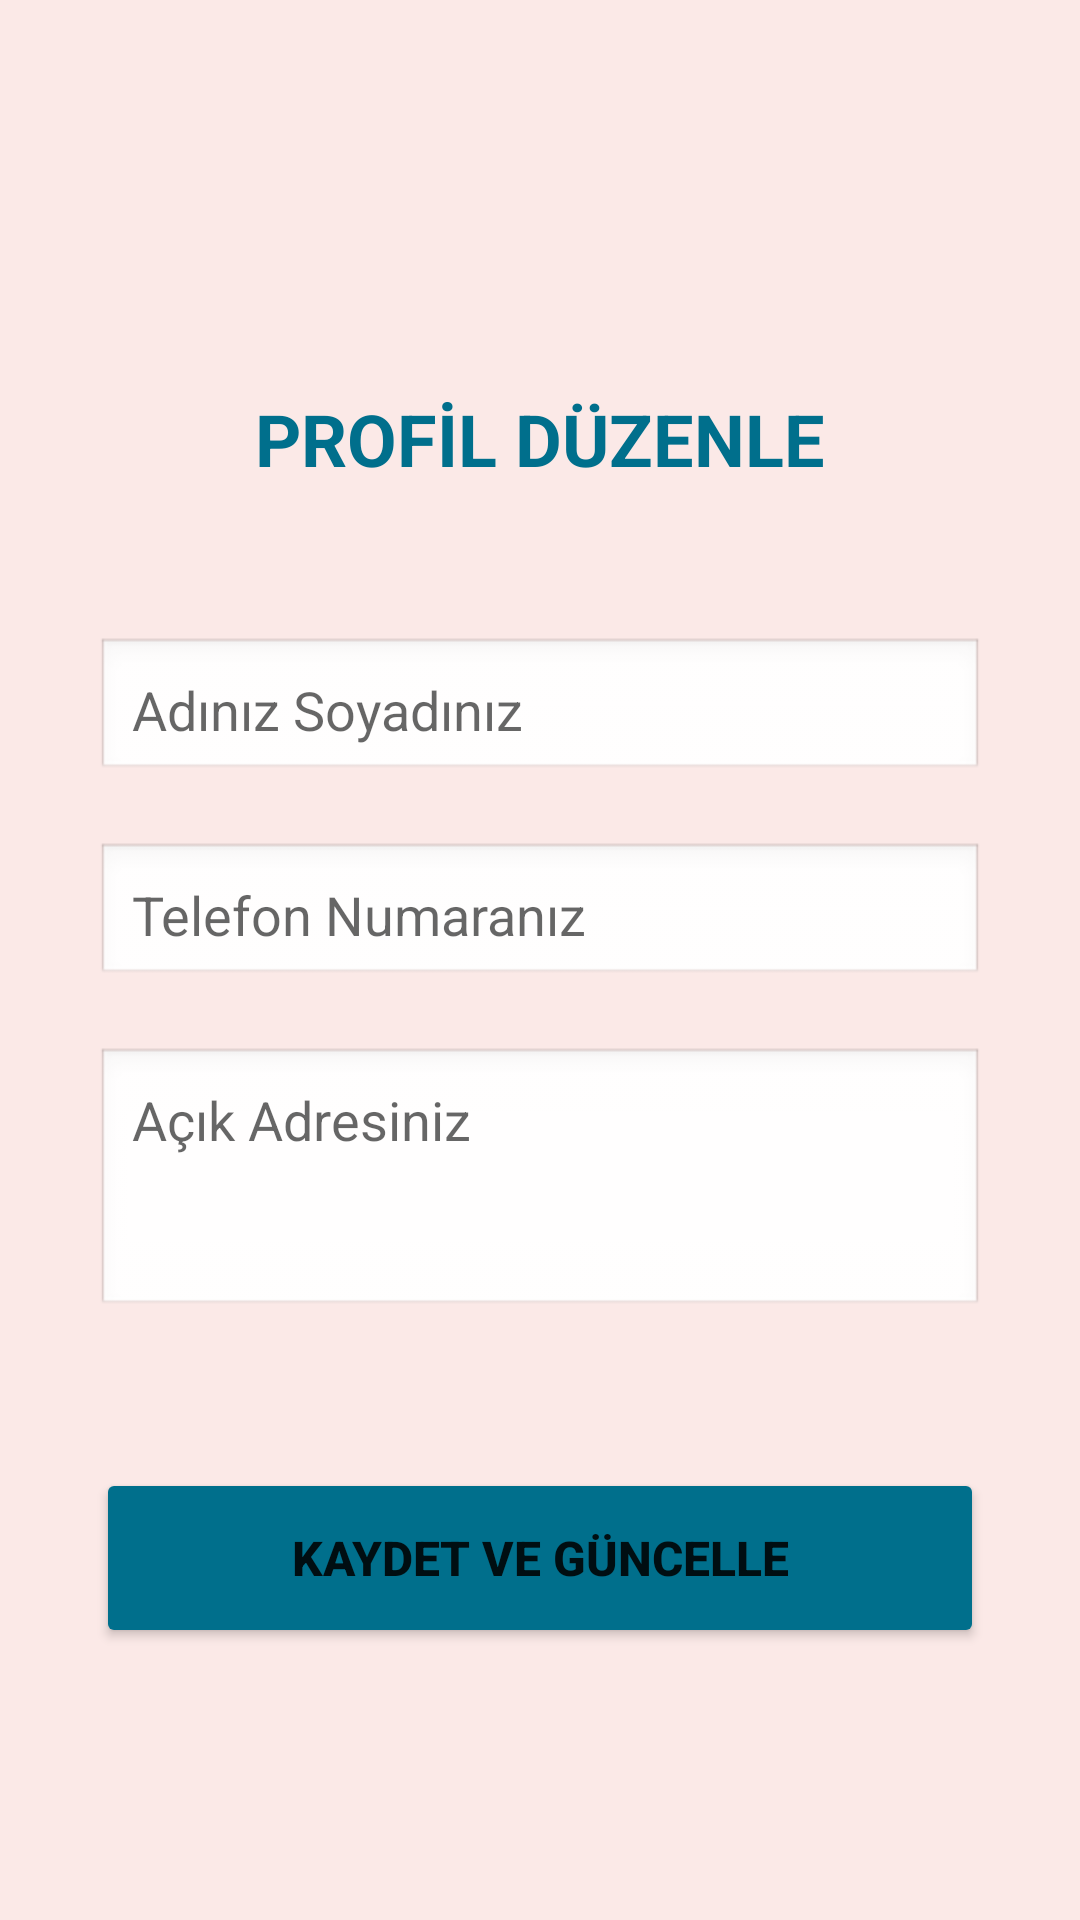

Reconstruct the res/layout file that produces this screen, plus the resources it refers to.
<!-- AndroidManifest.xml: application theme Theme.MobilUygulamaProjesi -->
<!-- res/layout/fragment_profil_degistir.xml -->
<?xml version="1.0" encoding="utf-8"?>
<androidx.constraintlayout.widget.ConstraintLayout xmlns:android="http://schemas.android.com/apk/res/android"
    xmlns:app="http://schemas.android.com/apk/res-auto"
    xmlns:tools="http://schemas.android.com/tools"
    android:id="@+id/constraintLayoutProfilDegistir"
    android:layout_width="match_parent"
    android:layout_height="match_parent"
    android:background="#FBE9E7"
    tools:context=".ProfilDegistirFragment">

    <TextView
        android:id="@+id/textBaslikDuzenle"
        android:layout_width="wrap_content"
        android:layout_height="wrap_content"
        android:layout_marginTop="130dp"
        android:text="PROFİL DÜZENLE"
        android:textColor="#006F8C"
        android:textSize="24sp"
        android:textStyle="bold"
        app:layout_constraintEnd_toEndOf="parent"
        app:layout_constraintStart_toStartOf="parent"
        app:layout_constraintTop_toTopOf="parent" />

    <EditText
        android:id="@+id/editTextDuzenleAd"
        android:layout_width="0dp"
        android:layout_height="wrap_content"
        android:layout_marginStart="32dp"
        android:layout_marginTop="50dp"
        android:layout_marginEnd="32dp"
        android:background="@android:drawable/edit_text"
        android:hint="Adınız Soyadınız"
        android:inputType="textPersonName"
        android:padding="12dp"
        app:layout_constraintEnd_toEndOf="parent"
        app:layout_constraintStart_toStartOf="parent"
        app:layout_constraintTop_toBottomOf="@+id/textBaslikDuzenle" />

    <EditText
        android:id="@+id/editTextDuzenleTelefon"
        android:layout_width="0dp"
        android:layout_height="wrap_content"
        android:layout_marginStart="32dp"
        android:layout_marginTop="20dp"
        android:layout_marginEnd="32dp"
        android:background="@android:drawable/edit_text"
        android:hint="Telefon Numaranız"
        android:inputType="phone"
        android:padding="12dp"
        app:layout_constraintEnd_toEndOf="parent"
        app:layout_constraintStart_toStartOf="parent"
        app:layout_constraintTop_toBottomOf="@+id/editTextDuzenleAd" />

    <EditText
        android:id="@+id/editTextDuzenleAdres"
        android:layout_width="0dp"
        android:layout_height="wrap_content"
        android:layout_marginStart="32dp"
        android:layout_marginTop="20dp"
        android:layout_marginEnd="32dp"
        android:background="@android:drawable/edit_text"
        android:gravity="top|start"
        android:hint="Açık Adresiniz"
        android:inputType="textMultiLine"
        android:lines="3"
        android:padding="12dp"
        app:layout_constraintEnd_toEndOf="parent"
        app:layout_constraintStart_toStartOf="parent"
        app:layout_constraintTop_toBottomOf="@+id/editTextDuzenleTelefon" />

    <Button
        android:id="@+id/butonDegisiklikleriKaydet"
        android:layout_width="0dp"
        android:layout_height="60dp"
        android:layout_marginTop="50dp"
        android:backgroundTint="#006F8C"
        android:text="KAYDET VE GÜNCELLE"
        android:textSize="16sp"
        android:textStyle="bold"
        app:cornerRadius="12dp"
        app:layout_constraintEnd_toEndOf="@+id/editTextDuzenleAdres"
        app:layout_constraintStart_toStartOf="@+id/editTextDuzenleAdres"
        app:layout_constraintTop_toBottomOf="@+id/editTextDuzenleAdres" />
</androidx.constraintlayout.widget.ConstraintLayout>
<!-- resources referenced by this layout -->
<resources>
  <style name="Theme.MobilUygulamaProjesi" parent="Base.Theme.MobilUygulamaProjesi" />
  <style name="Base.Theme.MobilUygulamaProjesi" parent="Theme.MaterialComponents.DayNight.NoActionBar">
          
          
      </style>
</resources>
